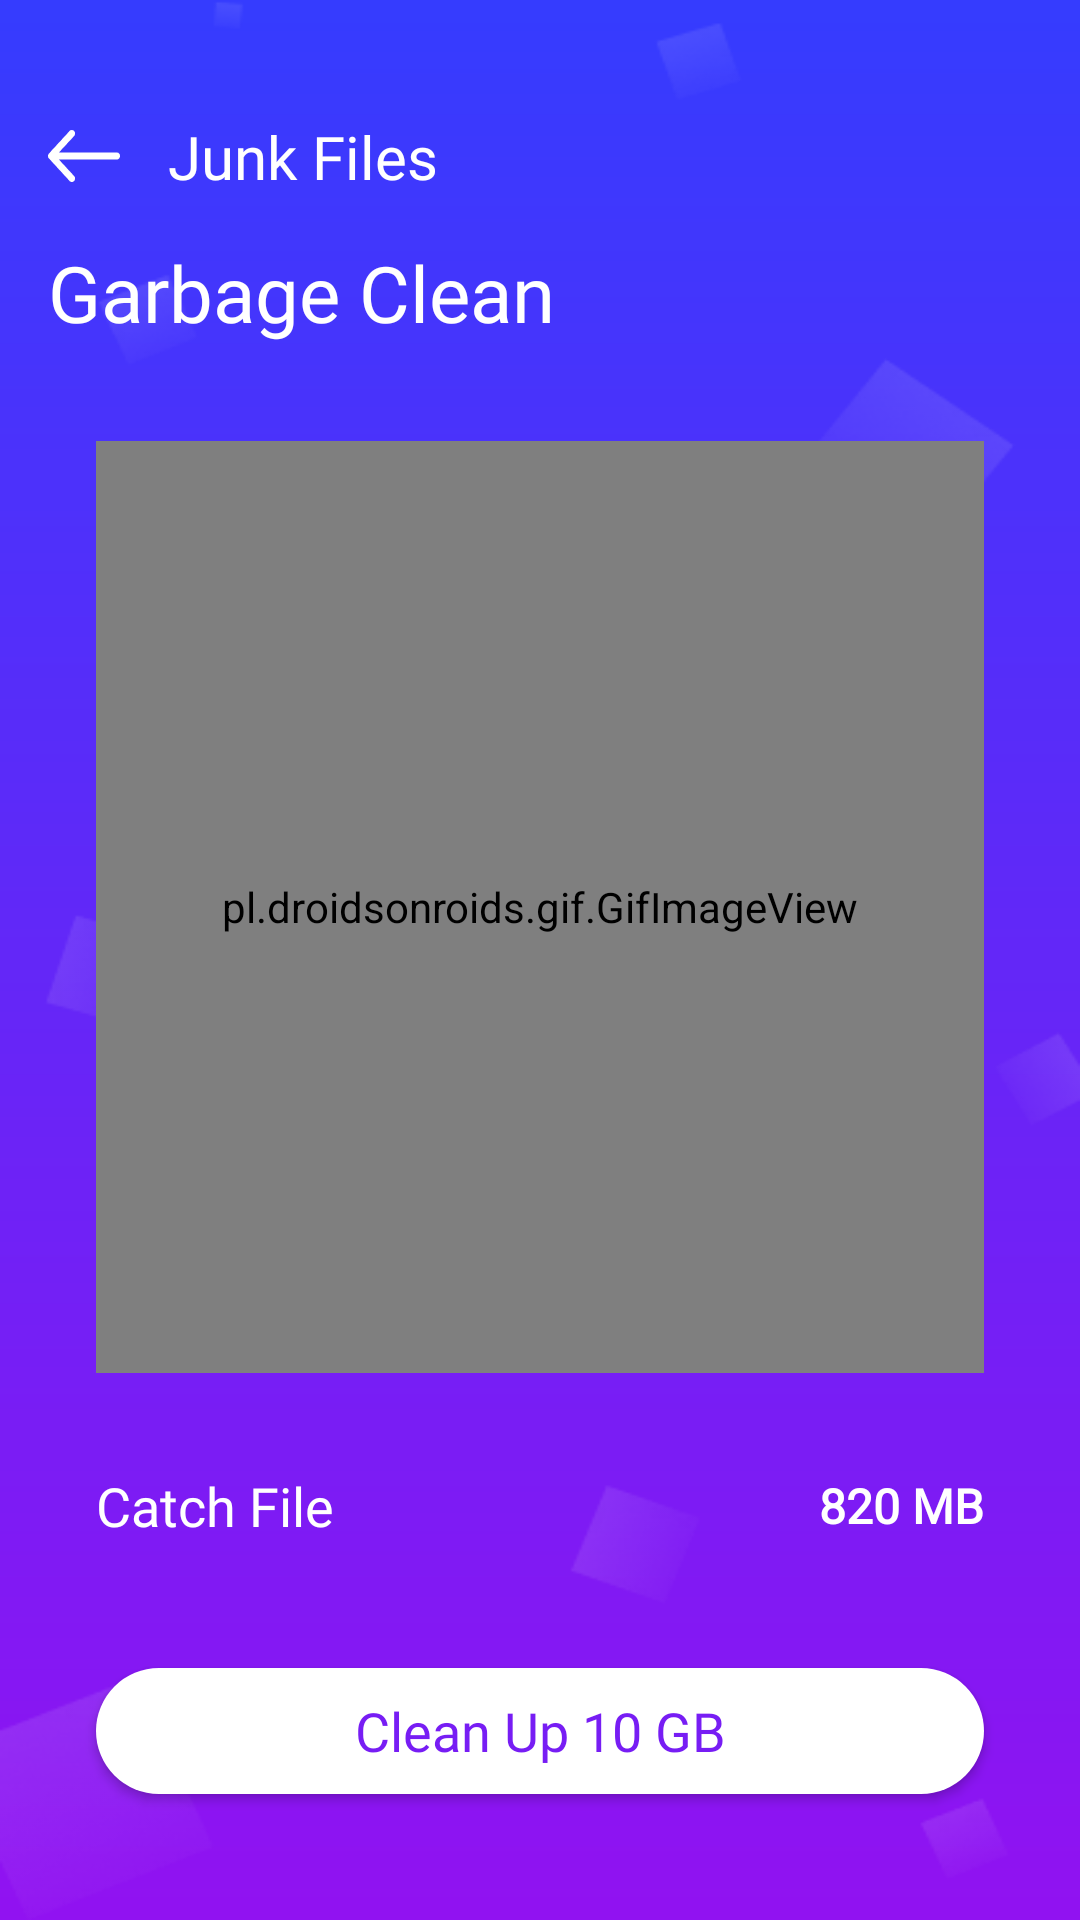

Produce the Android XML layout that renders to this screen, including the resource entries it uses.
<!-- AndroidManifest.xml: application theme Theme.FileManager -->
<!-- res/layout/fragment_cleanning.xml -->
<?xml version="1.0" encoding="utf-8"?>
<layout xmlns:app="http://schemas.android.com/apk/res-auto"
    xmlns:tools="http://schemas.android.com/tools"
    xmlns:android="http://schemas.android.com/apk/res/android">

    <FrameLayout
        android:layout_width="match_parent"
        android:layout_height="match_parent"
        android:background="@drawable/splash_bg"
        tools:context="fragment.CleaningFragment">

        <androidx.constraintlayout.widget.ConstraintLayout
            android:layout_width="match_parent"
            android:background="@drawable/splash_bg_bg"
            android:layout_height="match_parent">

            <ImageView
                android:id="@+id/imageView11"
                android:layout_width="24dp"
                android:layout_height="24dp"
                android:layout_marginStart="16dp"
                android:layout_marginTop="40dp"
                android:src="@drawable/ic_back"
                app:layout_constraintStart_toStartOf="parent"
                app:layout_constraintTop_toTopOf="parent"
                app:tint="@color/white"
                android:contentDescription="@string/todo" />

            <TextView
                android:id="@+id/tv_file_name"
                android:layout_width="wrap_content"
                android:layout_height="wrap_content"
                android:layout_marginStart="16dp"
                android:fontFamily="@font/itc_avant_garde_std_md"
                android:text="@string/junk_files"
                android:textColor="@color/white"
                android:textSize="20sp"
                app:layout_constraintBottom_toBottomOf="@+id/imageView11"
                app:layout_constraintStart_toEndOf="@+id/imageView11"
                app:layout_constraintTop_toTopOf="@+id/imageView11" />

            <TextView
                android:id="@+id/textView35"
                android:layout_width="wrap_content"
                android:layout_height="wrap_content"
                android:layout_marginStart="16dp"
                android:layout_marginTop="16dp"
                android:fontFamily="@font/itc_avant_garde_std_md"
                android:text="@string/garbage_clean"
                android:textColor="@color/white"
                android:textSize="26sp"
                app:layout_constraintStart_toStartOf="parent"
                app:layout_constraintTop_toBottomOf="@+id/imageView11" />

            <androidx.appcompat.widget.AppCompatButton
                android:id="@+id/btn_start_clean"
                android:layout_width="match_parent"
                android:layout_height="42dp"
                android:layout_marginStart="32dp"
                android:layout_marginEnd="32dp"
                android:layout_marginBottom="42dp"
                android:background="@drawable/white_btn_bg"
                android:fontFamily="@font/itc_avant_garde_std_demi"
                android:text="@string/clean_up_10_gb"
                android:textAllCaps="false"
                android:textColor="#771DF4"
                android:textSize="18sp"
                app:layout_constraintBottom_toBottomOf="parent"
                app:layout_constraintEnd_toEndOf="parent"
                app:layout_constraintStart_toStartOf="parent" />

            <TextView
                android:id="@+id/textView34"
                android:layout_width="wrap_content"
                android:layout_height="wrap_content"
                android:layout_marginStart="32dp"
                android:layout_marginBottom="42dp"
                android:fontFamily="@font/itc_avant_garde_std_md"
                android:text="@string/catch_file"
                android:textColor="@color/white"
                android:textSize="18sp"
                app:layout_constraintBottom_toTopOf="@+id/btn_start_clean"
                app:layout_constraintStart_toStartOf="parent" />

            <TextView
                android:id="@+id/tv_file_size"
                android:layout_width="wrap_content"
                android:layout_height="wrap_content"
                android:layout_marginEnd="32dp"
                android:fontFamily="@font/itc_avant_garde_std_xl_t"
                android:text="@string/_820_mb"
                android:textColor="@color/white"
                android:textSize="16sp"
                android:textStyle="bold"
                app:layout_constraintBottom_toBottomOf="@+id/textView34"
                app:layout_constraintEnd_toEndOf="parent"
                app:layout_constraintTop_toTopOf="@+id/textView34" />


            <TextView
                android:id="@+id/tv_size"
                android:layout_width="wrap_content"
                android:layout_height="wrap_content"
                android:fontFamily="@font/itc_avant_garde_std_demi"
                android:text="@string/_2_52_gb"
                android:textColor="@color/white"
                android:textSize="28sp"
                app:layout_constraintBottom_toTopOf="@+id/textView34"
                app:layout_constraintEnd_toEndOf="parent"
                app:layout_constraintStart_toStartOf="parent"
                app:layout_constraintTop_toBottomOf="@+id/textView35" />

            <pl.droidsonroids.gif.GifImageView
                android:id="@+id/iv_gif"
                android:layout_width="0dp"
                android:layout_height="0dp"
                android:layout_marginStart="32dp"
                android:layout_marginTop="32dp"
                android:layout_marginEnd="32dp"
                android:layout_marginBottom="32dp"
                app:layout_constraintBottom_toTopOf="@+id/textView34"
                app:layout_constraintEnd_toEndOf="parent"
                app:layout_constraintStart_toStartOf="parent"
                app:layout_constraintTop_toBottomOf="@+id/textView35" />

            <TextView
                android:id="@+id/tv_cleaned"
                android:layout_width="wrap_content"
                android:layout_height="wrap_content"
                android:fontFamily="@font/itc_avant_garde_std_md"
                android:text="@string/_14_05_gb_cleaned"
                android:textColor="@color/white"
                android:visibility="gone"
                android:textSize="22sp"
                app:layout_constraintBottom_toBottomOf="@+id/iv_gif"
                app:layout_constraintEnd_toEndOf="@+id/iv_gif"
                app:layout_constraintStart_toStartOf="@+id/iv_gif" />


        </androidx.constraintlayout.widget.ConstraintLayout>


    </FrameLayout>
</layout>
<!-- resources referenced by this layout -->
<resources>
  <color name="white">#FFFFFFFF</color>
  <!-- drawable ic_back: png bitmap (drawable, 1038 bytes) -->
  <!-- drawable splash_bg (drawable) -->
  <?xml version="1.0" encoding="utf-8"?>
  <shape xmlns:android="http://schemas.android.com/apk/res/android"
      android:shape="rectangle">
  
      <gradient
          android:angle="90"
          android:endColor="#353CFE"
          android:startColor="#9112F1" />
  
  </shape>
  <!-- drawable splash_bg_bg: webp bitmap (drawable, 9500 bytes) -->
  <!-- drawable white_btn_bg (drawable) -->
  <?xml version="1.0" encoding="utf-8"?>
  <shape xmlns:android="http://schemas.android.com/apk/res/android" android:shape="rectangle">
  
      <solid android:color="@color/white"/>
  
      <corners android:radius="36dp"/>
  
  </shape>
  <string name="_14_05_gb_cleaned">14.05 GB Cleaned.</string>
  <string name="_2_52_gb">2.52 GB</string>
  <string name="_820_mb">820 MB</string>
  <string name="catch_file">Catch File</string>
  <string name="clean_up_10_gb">Clean Up 10 GB</string>
  <string name="garbage_clean">Garbage Clean</string>
  <string name="junk_files">Junk Files</string>
  <string name="todo">TODO</string>
  <style name="Theme.FileManager" parent="Theme.MaterialComponents.Light.NoActionBar">
          
          <item name="colorPrimary">@color/white</item>
          <item name="colorPrimaryVariant">@color/purple_700</item>
          <item name="colorOnPrimary">@color/white</item>
          
          <item name="colorSecondary">@color/teal_200</item>
          <item name="colorSecondaryVariant">@color/teal_700</item>
          <item name="colorOnSecondary">@color/black</item>
          
          <item name="android:statusBarColor" tools:targetApi="l">?attr/colorPrimaryVariant</item>
          
      </style>
  <color name="purple_700">#FF3700B3</color>
  <color name="teal_200">#FF03DAC5</color>
  <color name="teal_700">#FF018786</color>
  <color name="black">#FF000000</color>
</resources>
